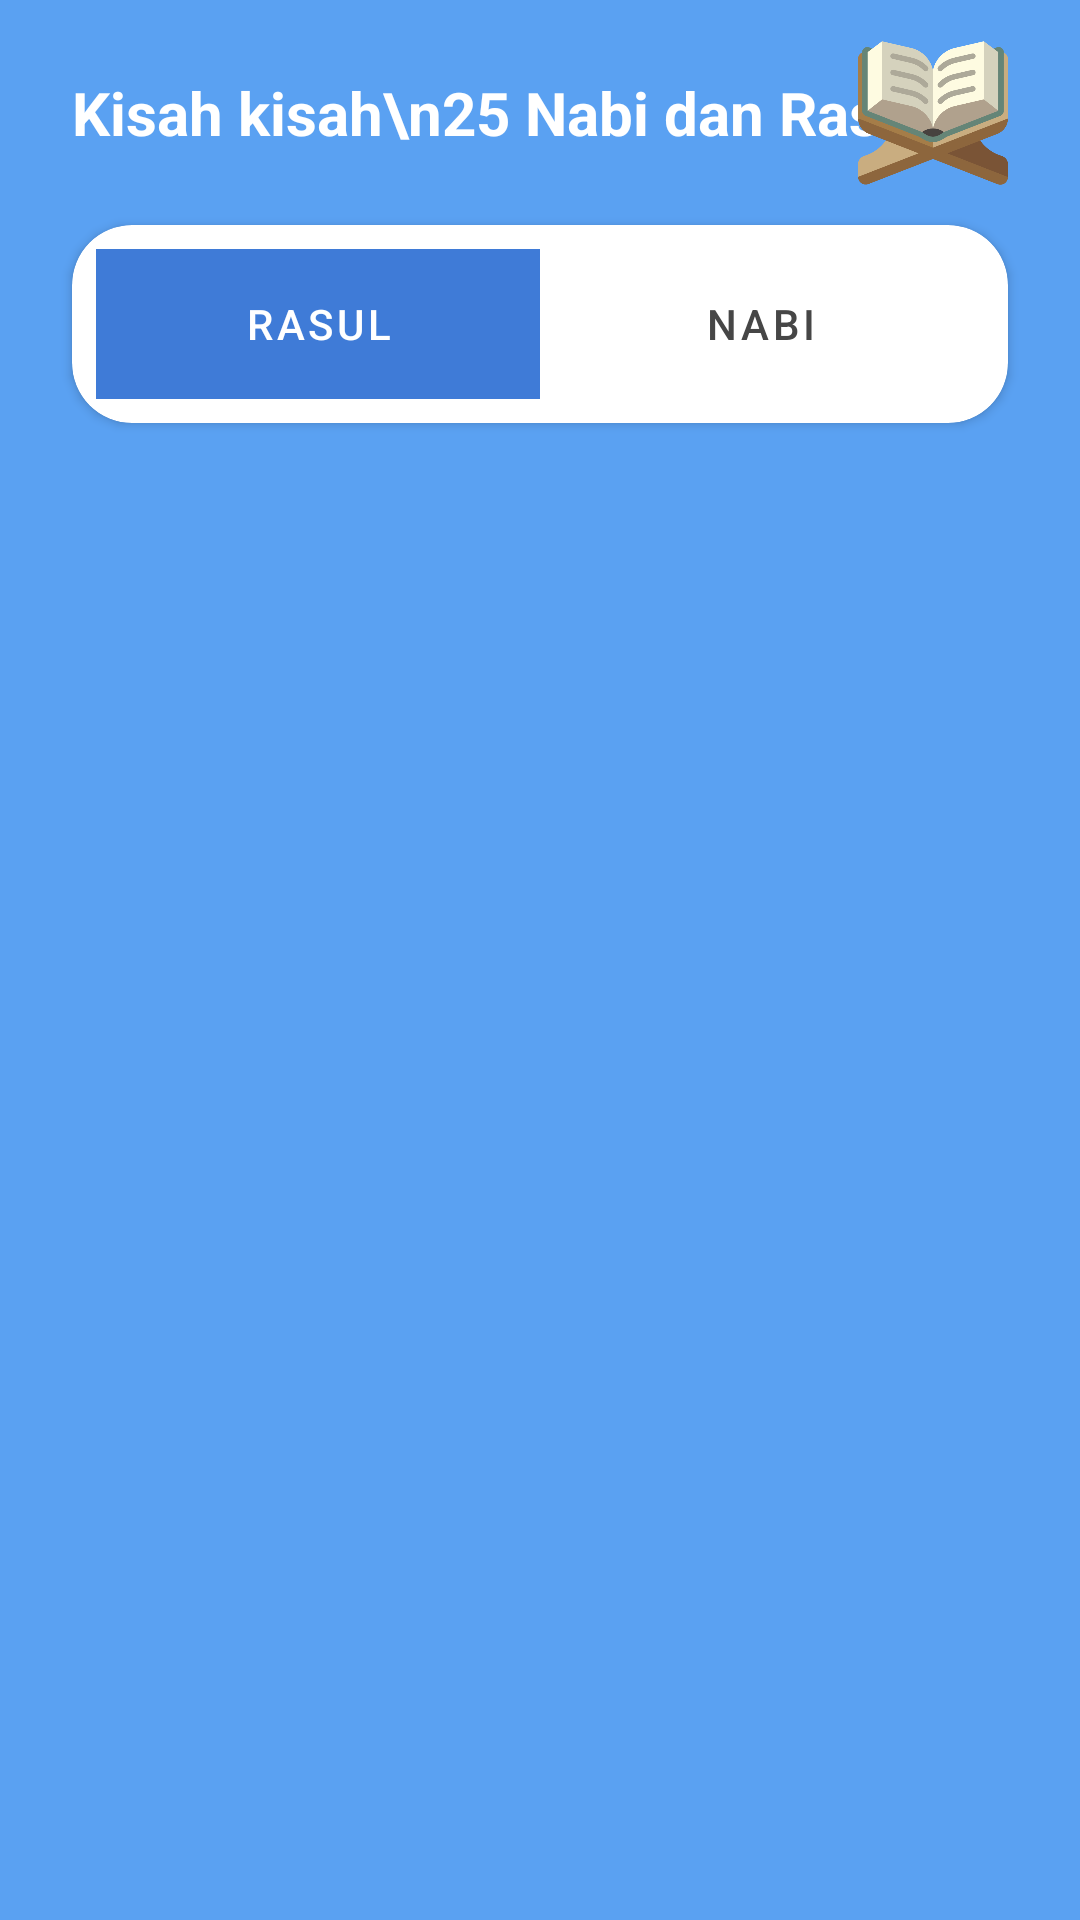

Produce the Android XML layout that renders to this screen, including the resource entries it uses.
<!-- AndroidManifest.xml: application theme Theme.SKLCERITANABI -->
<!-- res/layout/activity_main.xml -->
<?xml version="1.0" encoding="utf-8"?>
<androidx.constraintlayout.widget.ConstraintLayout xmlns:android="http://schemas.android.com/apk/res/android"
    xmlns:app="http://schemas.android.com/apk/res-auto"
    xmlns:tools="http://schemas.android.com/tools"
    android:layout_width="match_parent"
    android:layout_height="match_parent"
    android:background="#5AA1F2"
    tools:context=".MainActivity">

    <TextView
        android:id="@+id/textView"
        android:layout_width="wrap_content"
        android:layout_height="wrap_content"
        android:layout_marginStart="24dp"
        android:layout_marginTop="24dp"
        android:text="Kisah kisah\n25 Nabi dan Rasul"
        android:textColor="@color/white"
        android:textSize="20sp"
        android:textStyle="bold"
        app:layout_constraintStart_toStartOf="parent"
        app:layout_constraintTop_toTopOf="parent" />

    <androidx.cardview.widget.CardView
        android:id="@+id/cardView3"
        android:layout_width="0dp"
        android:layout_height="wrap_content"
        android:layout_marginStart="24dp"
        android:layout_marginTop="24dp"
        android:layout_marginEnd="24dp"
        app:cardCornerRadius="20dp"
        app:layout_constraintEnd_toEndOf="parent"
        app:layout_constraintStart_toStartOf="parent"
        app:layout_constraintTop_toBottomOf="@+id/textView">

        <com.google.android.material.tabs.TabLayout
            android:id="@+id/tabLayout"
            android:layout_width="match_parent"
            android:layout_height="50dp"
            android:layout_margin="8dp"
            app:tabIndicator="@drawable/tab_indicator"
            app:tabIndicatorColor="#3F7BD7"
            app:tabIndicatorGravity="center"
            app:tabIndicatorHeight="50dp"
            app:tabRippleColor="@null"
            app:tabIndicatorAnimationMode="elastic"
            app:tabSelectedTextColor="@color/white"
            app:tabTextColor="#464646">

            <com.google.android.material.tabs.TabItem
                android:layout_width="wrap_content"
                android:layout_height="wrap_content"
                android:text="Rasul" />

            <com.google.android.material.tabs.TabItem
                android:layout_width="wrap_content"
                android:layout_height="wrap_content"
                android:text="Nabi" />

        </com.google.android.material.tabs.TabLayout>

    </androidx.cardview.widget.CardView>

    <androidx.viewpager2.widget.ViewPager2
        android:id="@+id/view_pager"
        android:layout_width="0dp"
        android:layout_height="0dp"
        android:layout_marginTop="24dp"
        android:background="@drawable/card_background"
        app:layout_constraintBottom_toBottomOf="parent"
        app:layout_constraintEnd_toEndOf="parent"
        app:layout_constraintStart_toStartOf="parent"
        app:layout_constraintTop_toBottomOf="@+id/cardView3" />

    <ImageView
        android:id="@+id/imageView"
        android:layout_width="50dp"
        android:layout_height="50dp"
        android:layout_marginEnd="24dp"
        android:src="@drawable/koran"
        app:layout_constraintBottom_toBottomOf="@+id/textView"
        app:layout_constraintEnd_toEndOf="parent"
        app:layout_constraintTop_toTopOf="@+id/textView" />
</androidx.constraintlayout.widget.ConstraintLayout>
<!-- resources referenced by this layout -->
<resources>
  <color name="white">#FFFFFFFF</color>
  <!-- drawable koran: png bitmap (drawable-v24, 31733 bytes) -->
  <style name="Theme.SKLCERITANABI" parent="Theme.MaterialComponents.DayNight.DarkActionBar">
          
          <item name="colorPrimary">@color/purple_500</item>
          <item name="colorPrimaryVariant">@color/purple_700</item>
          <item name="colorOnPrimary">@color/white</item>
          
          <item name="colorSecondary">@color/teal_200</item>
          <item name="colorSecondaryVariant">@color/teal_700</item>
          <item name="colorOnSecondary">@color/black</item>
          
          <item name="android:statusBarColor" tools:targetApi="l">?attr/colorPrimaryVariant</item>
          
      </style>
  <color name="purple_500">#015CCC</color>
  <color name="purple_700">#FF3700B3</color>
  <color name="teal_200">#FF03DAC5</color>
  <color name="teal_700">#FF018786</color>
  <color name="black">#FF000000</color>
</resources>
